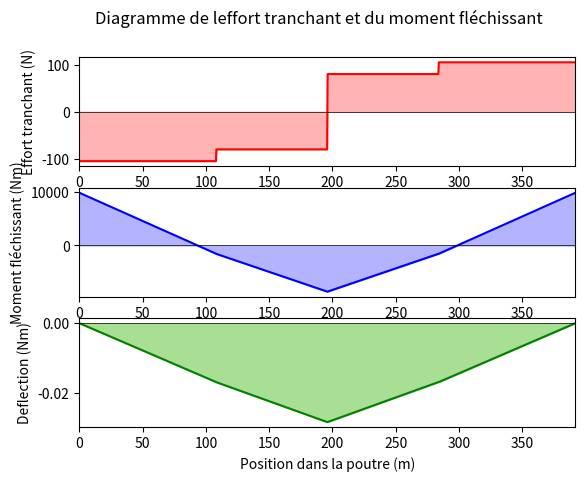

Write Python code to recreate this figure.
import numpy as np
import matplotlib.pyplot as plt

class PoutrePorteFauxBi:
    def __init__(self, L, E, I):
        self.L = L
        self.E = E
        self.I = I
        self.p = np.linspace(0, self.L, 1000)
        self.shear = np.zeros(len(self.p))
        self.bending = np.zeros(len(self.p))
        self.deflection = np.zeros(len(self.p))
        
    def addForce(self,F,x):
        a = x
        b = self.L - a
        Ra = F*(3*a+b)*b**2/self.L**3
        Rb = F*(3*b+a)*a**2/self.L**3
        Ma = -F*a*b**2/self.L**2
        Mb = -F*a**2*b/self.L**2
        Mf = 2*F*a**2*b**2/self.L**3
        deltaf = F*a**3*b**3/(3*self.L**3*self.E*self.I)
        
        V = []
        M = []
        delta = []
        
        for i in self.p:
            if i < a:
                V.append(Ra)
            elif i >= a:
                V.append(-Rb)
        
        for i in self.p:
            if i < a:
                slope = (Mf - Ma)/a
                M.append(Ma + slope*i)
                
            if i >= a:
                slope = (Mb - Mf)/b
                M0 = Mf - slope*a
                M.append(M0 + slope*i)
                
        for i in self.p:
            if i < a:
                slope = deltaf/a
                delta.append(slope*i)
                
            if i >= a:
                slope = -deltaf/b
                delta0 = deltaf - slope*a
                delta.append(delta0 + slope*i)
                
        self.shear += V
        self.bending += M
        self.deflection += delta
        
    def plotMVDiagram(self):
        fig,axs = plt.subplots(3)
        fig.suptitle('Diagramme de leffort tranchant et du moment fléchissant')
        
        axs[0].plot(self.p,self.shear, 'r')
        axs[0].fill_between(self.p,self.shear, color = '#ffb3b3') 
        axs[0].axhline(0, color='k', linewidth = 0.5)
        axs[0].set_xlim(0, p.p[-1])
        axs[0].set(ylabel='Effort tranchant (N)')
        
        axs[1].plot(self.p,self.bending,'b')
        axs[1].fill_between(self.p,self.bending, color = '#b3b3ff')
        axs[1].axhline(0, color='k', linewidth = 0.5)
        axs[1].set_xlim(0, p.p[-1])
        axs[1].set(ylabel='Moment fléchissant (Nm)')
        
        axs[2].plot(self.p,self.deflection,'g')
        axs[2].fill_between(self.p,self.deflection, color = '#a9de95')
        axs[2].axhline(0, color='k', linewidth = 0.5)
        axs[2].set(xlabel='Position dans la poutre (m)', ylabel='Deflection (Nm)')
        axs[2].set_xlim(0, p.p[-1])
        
        print('Effort tranchant maximal : ', max(abs(self.shear)), ' Newtons')
        print('Moment fléchissant maximal : ', max(abs(self.bending)), 'Newton-mètres')
        
        
class PoutrePorteFauxUni:
    def __init__(self, L, E, I):
        self.L = L
        self.E = E
        self.I = I
        self.p = np.linspace(0, self.L, 1000)
        self.shear = np.zeros(len(self.p))
        self.bending = np.zeros(len(self.p))
        self.deflection = np.zeros(len(self.p))
        
    def addForce(self,F,x):
        a = x
        b = self.L - a
        Ra = F*(3*a+b)*b**2/self.L**3
        Rb = F*(3*b+a)*a**2/self.L**3
        Ma = -F*a*b**2/self.L**2
        Mb = -F*a**2*b/self.L**2
        Mf = 2*F*a**2*b**2/self.L**3
        deltaf = F*a**3*b**3/(3*self.L**3*self.E*self.I)
        
        V = []
        M = []
        delta = []
        
        for i in self.p:
            if i < a:
                V.append(Ra)
            elif i >= a:
                V.append(-Rb)
        
        for i in self.p:
            if i < a:
                slope = (Mf - Ma)/a
                M.append(Ma + slope*i)
                
            if i >= a:
                slope = (Mb - Mf)/b
                M0 = Mf - slope*a
                M.append(M0 + slope*i)
                
        for i in self.p:
            if i < a:
                slope = deltaf/a
                delta.append(slope*i)
                
            if i >= a:
                slope = -deltaf/b
                delta0 = deltaf - slope*a
                delta.append(delta0 + slope*i)
                
        self.shear += V
        self.bending += M
        self.deflection += delta
        
    def plotMVDiagram(self):
        fig,axs = plt.subplots(3)
        fig.suptitle('Diagramme de leffort tranchant et du moment fléchissant')
        
        axs[0].plot(self.p,self.shear, 'r')
        axs[0].fill_between(self.p,self.shear, color = '#ffb3b3') 
        axs[0].axhline(0, color='k', linewidth = 0.5)
        axs[0].set_xlim(0, p.p[-1])
        axs[0].set(xlabel='Déformation approximatif dans la poutre (m)', ylabel='Effort tranchant (N)')
        
        axs[1].plot(self.p,self.bending,'b')
        axs[1].fill_between(self.p,self.bending, color = '#b3b3ff')
        axs[1].axhline(0, color='k', linewidth = 0.5)
        axs[1].set(ylabel='Moment fléchissant (Nm)')
        axs[1].set_xlim(0, p.p[-1])
        
        
        axs[2].plot(self.p,self.deflection,'g')
        axs[2].fill_between(self.p,self.deflection, color = '#a9de95')
        axs[2].axhline(0, color='k', linewidth = 0.5)
        axs[2].set(xlabel='Déformation approximatif dans la poutre (m)', ylabel='Deflection (Nm)')
        axs[2].set_xlim(0, p.p[-1])
        
        print('Effort tranchant maximal : ', max(abs(self.shear)), ' Newtons')
        print('Moment fléchissant maximal : ', max(abs(self.bending)), 'Newton-mètres')
        

        
p = PoutrePorteFauxBi(392,69000,28300)
p.addForce(-25, 108)
p.addForce(-160,392/2)
p.addForce(-25, 284)
p.plotMVDiagram()
plt.show()